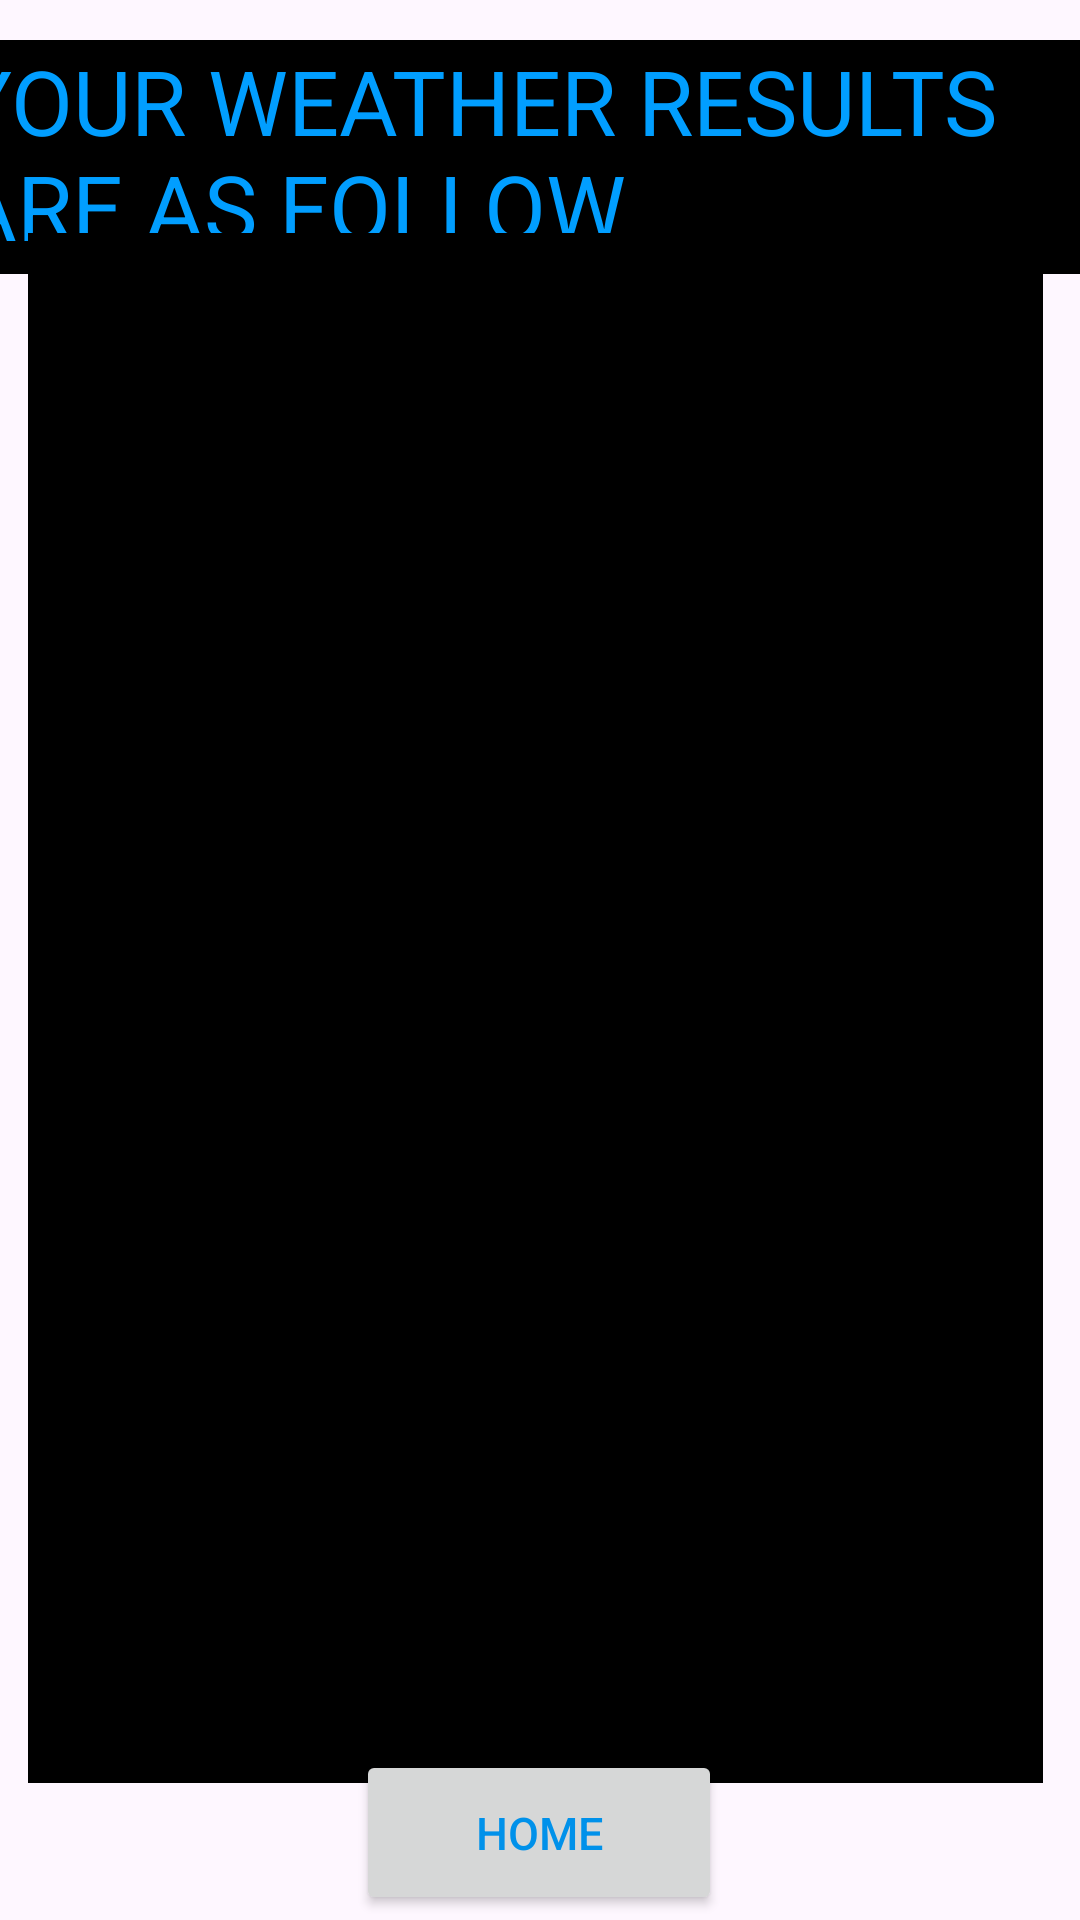

Reconstruct the res/layout file that produces this screen, plus the resources it refers to.
<!-- AndroidManifest.xml: application theme Theme.MWeatherApp -->
<!-- res/layout/activity_detail_screen.xml -->
<?xml version="1.0" encoding="utf-8"?>
<androidx.constraintlayout.widget.ConstraintLayout xmlns:android="http://schemas.android.com/apk/res/android"
    xmlns:app="http://schemas.android.com/apk/res-auto"
    xmlns:tools="http://schemas.android.com/tools"
    android:id="@+id/main"
    android:background="@drawable/ab"
    android:layout_width="match_parent"
    android:layout_height="match_parent"
    tools:context=".DetailScreen">
    <TextView
        android:id="@+id/text3"
        android:layout_width="184dp"
        android:layout_height="287dp"
        android:background="@color/black"
        android:text=""
        android:textSize="30dp"
        app:layout_constraintBottom_toBottomOf="parent"
        app:layout_constraintEnd_toEndOf="parent"
        app:layout_constraintHorizontal_bias="0.929"
        app:layout_constraintStart_toStartOf="parent"
        app:layout_constraintTop_toTopOf="parent"
        app:layout_constraintVertical_bias="0.871" />

    <TextView
        android:id="@+id/textView2"
        android:layout_width="390dp"
        android:layout_height="78dp"
        android:background="@color/black"
        android:text="YOUR WEATHER RESULTS ARE AS FOLLOW"
        android:textAppearance="@color/material_dynamic_neutral20"
        android:textColor="#019EFF"
        android:textSize="30dp"
        app:layout_constraintBottom_toBottomOf="parent"
        app:layout_constraintEnd_toEndOf="parent"
        app:layout_constraintHorizontal_bias="0.488"
        app:layout_constraintStart_toStartOf="parent"
        app:layout_constraintTop_toTopOf="parent"
        app:layout_constraintVertical_bias="0.024" />

    <TextView
        android:id="@+id/text2"
        android:layout_width="182dp"
        android:layout_height="288dp"
        android:background="@color/black"
        android:text=""
        android:textSize="30dp"
        app:layout_constraintBottom_toBottomOf="parent"
        app:layout_constraintEnd_toEndOf="parent"
        app:layout_constraintHorizontal_bias="0.052"
        app:layout_constraintStart_toStartOf="parent"
        app:layout_constraintTop_toTopOf="parent"
        app:layout_constraintVertical_bias="0.221" />

    <TextView
        android:id="@+id/text4"
        android:layout_width="189dp"
        android:layout_height="287dp"
        android:background="@color/black"
        android:text=""
        android:textSize="30dp"
        app:layout_constraintBottom_toBottomOf="parent"
        app:layout_constraintEnd_toEndOf="parent"
        app:layout_constraintHorizontal_bias="0.054"
        app:layout_constraintStart_toStartOf="parent"
        app:layout_constraintTop_toTopOf="parent"
        app:layout_constraintVertical_bias="0.871" />

    <TextView
        android:id="@+id/View5"
        android:layout_width="193dp"
        android:layout_height="289dp"
        android:background="@color/black"
        android:text=""
        android:textSize="30dp"
        app:layout_constraintBottom_toBottomOf="parent"
        app:layout_constraintEnd_toEndOf="parent"
        app:layout_constraintHorizontal_bias="0.926"
        app:layout_constraintStart_toStartOf="parent"
        app:layout_constraintTop_toTopOf="parent"
        app:layout_constraintVertical_bias="0.221" />

    <Button
        android:id="@+id/home"
        android:layout_width="122dp"
        android:layout_height="55dp"
        android:text="HOME"
        android:textColor="#0091EA"
        android:textSize="15dp"
        app:layout_constraintBottom_toBottomOf="parent"
        app:layout_constraintEnd_toEndOf="parent"
        app:layout_constraintHorizontal_bias="0.498"
        app:layout_constraintStart_toStartOf="parent"
        app:layout_constraintTop_toTopOf="parent"
        app:layout_constraintVertical_bias="0.997" />
</androidx.constraintlayout.widget.ConstraintLayout>
<!-- resources referenced by this layout -->
<resources>
  <style name="Theme.MWeatherApp" parent="Base.Theme.MWeatherApp" />
  <style name="Base.Theme.MWeatherApp" parent="Theme.Material3.DayNight.NoActionBar">
          
          
      </style>
  <!-- not gathered from this repository: default colours our renderer supplied (Android Studio template values) -->
  <color name="black">#FF000000</color>
</resources>
